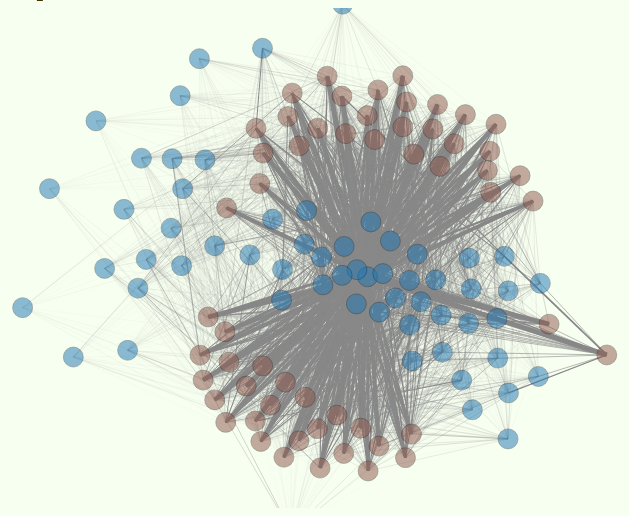
D3 v3 page, settled after 480 driven frames (8 s of simulated time); the page loaded 1 data file(s).



var graph;

d3.json("occurrence.json", function(error, json) {
    if (error) return console.warn(error);
    graph = json; 

    var groups = ["", "document", "word"];

    var width = 1000, height = 500, radius = width / 100., length = width / 5.0; 
    var charge = -700;
    var stiffness = 0.1;
    var friction = 0.5;
    var stroke_width = 5;

    var N_edges = graph.links.length
    var N_nodes = graph.nodes.length
    var stiffness = 0.5;

    var x_min = d3.min(graph.links, function (d) { return +d.value; });
    var x_max = d3.max(graph.links, function (d) { return +d.value; });
    var x_mid = d3.median(graph.links, function (d) { return +d.value; });
    var x_ave = d3.mean(graph.links, function (d) { return +d.value; });
    var exp = Math.LN2 / Math.log((x_max - x_min) / (x_mid - x_min));
    console.log('min, mid, max: ' + [x_min, x_mid, x_max] + ' gives exponent: ' + exp);

    pow_scale = d3.scale.pow().exponent(exp).domain([x_min, x_max]).range([0.0, 1.0]);
    console.log('scaled min, mid, mean, max: ' + [pow_scale(x_min), pow_scale(x_mid), pow_scale(x_ave), pow_scale(x_max)]);
    var length = 100 * (width + height) * Math.pow(pow_scale(x_ave) / pow_scale(x_mid), 2) / Math.pow(N_edges, .75) / Math.pow(N_nodes, .25)
    console.log("length: " + length + " for " + N_edges + ", " +  N_nodes + " edges and nodes")

    for(var indx in graph.nodes) { 
        graph.nodes[indx].r = radius; }

    var color = d3.scale.ordinal().domain(d3.range(10)).range(['#17becf', '#8c564b', '#1f77b4', '#d62728', '#2ca02c', '#ff7f0e', '#9467bd',  '#e377c2', '#7f7f7f', '#bcbd22']);

    var force = d3.layout.force()
        .friction(1.0 - friction)
        .charge(charge)
        .linkDistance(length)
        .linkStrength(function (d) { return stiffness * Math.pow(pow_scale(d.value), 3); } ) 
        .size([width, height]);

    var svg = d3.select("div.content").append("svg")
        .attr("width", width)
        .attr("height", height);

    force
        .nodes(graph.nodes)
        .links(graph.links)
        .start();

    var link = svg.selectAll(".link")
        .data(graph.links)
        .enter().append("line")
            .attr("class", "link")
            .style("stroke", "#888")
            .style("stroke-width", function(d) { return (stroke_width * Math.pow(pow_scale(d.value), 4.0)); })
            .style("opacity", function(d) { return (stroke_width * Math.pow(pow_scale(d.value), 4.0)); }); //pow_scale(d.value); });

    var node = svg.selectAll(".node")
        .data(graph.nodes)
        .enter().append("circle")
            .attr("class", "node")
            .attr("r",
                function (d) {
                    return d.r
                    }
                )
        .style("fill", function(d) { return color(d.group); })
        .style("opacity", 0.5)
        .call(force.drag);

    node.append("title")
        .text(function(d) { return d.name; });

    force.on("tick", function() {
        link.attr("x1", function(d) { return d.source.x; })
            .attr("y1", function(d) { return d.source.y; })
            .attr("x2", function(d) { return d.target.x; })
            .attr("y2", function(d) { return d.target.y; });

        node.attr("cx", function(d) { return d.x; })
            .attr("cy", function(d) { return d.y; });
        });
});


### data: occurrence.json
{
 "nodes": [
  {
   "group": 1,
   "name": "1789-Washington"
  },
  {
   "group": 1,
   "name": "1793-Washington"
  },
  {
   "group": 1,
   "name": "1797-Adams"
  },
  {
   "group": 1,
   "name": "1801-Jefferson"
  },
  {
   "group": 1,
   "name": "1805-Jefferson"
  },
  {
   "group": 1,
   "name": "1809-Madison"
  },
  {
   "group": 1,
   "name": "1813-Madison"
  },
  {
   "group": 1,
   "name": "1817-Monroe"
  },
  "... 108 more items"
 ],
 "links": [
  {
   "source": 0,
   "target": 56,
   "value": 0.2607
  },
  {
   "source": 0,
   "target": 57,
   "value": 0.1079
  },
  {
   "source": 0,
   "target": 58,
   "value": 0.002247
  },
  {
   "source": 0,
   "target": 59,
   "value": 0.04045
  },
  {
   "source": 0,
   "target": 60,
   "value": 0.02697
  },
  {
   "source": 0,
   "target": 61,
   "value": 0.0809
  },
  {
   "source": 0,
   "target": 62,
   "value": 0.02697
  },
  {
   "source": 0,
   "target": 63,
   "value": 0.008989
  },
  "... 3,352 more items"
 ]
}